Image classification data set "Caribbean-and-Hawaii-Marine-Life-1" (rjohnson279/Caribbean-and-Hawaiian-Marine-Reef-Life-Image-Classification on GitHub). Class labels (5): cuttlefish, eagle ray, green sea turtle, reef triggerfish, stingray.

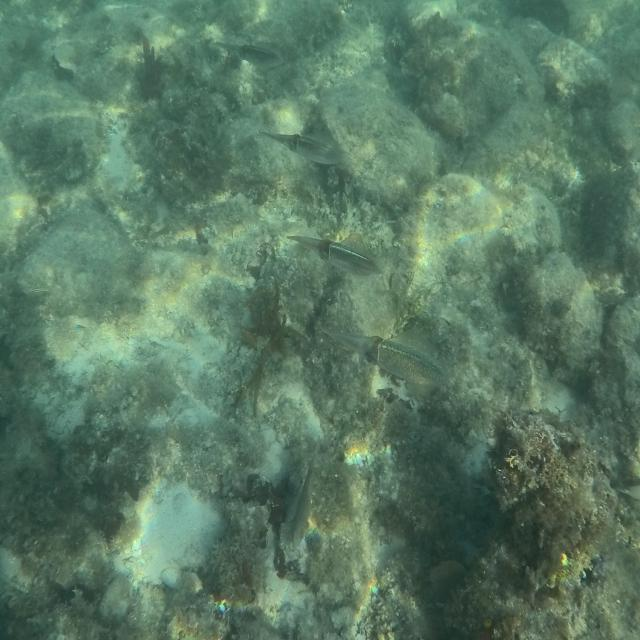
Label: cuttlefish

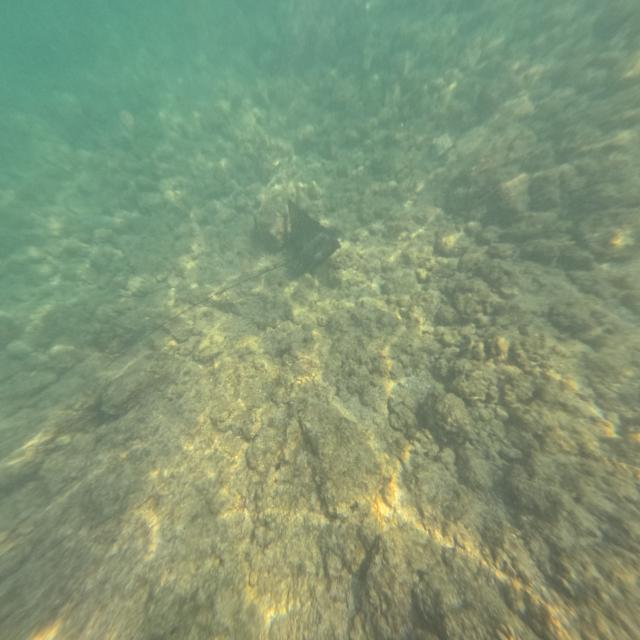
Label: eagle ray

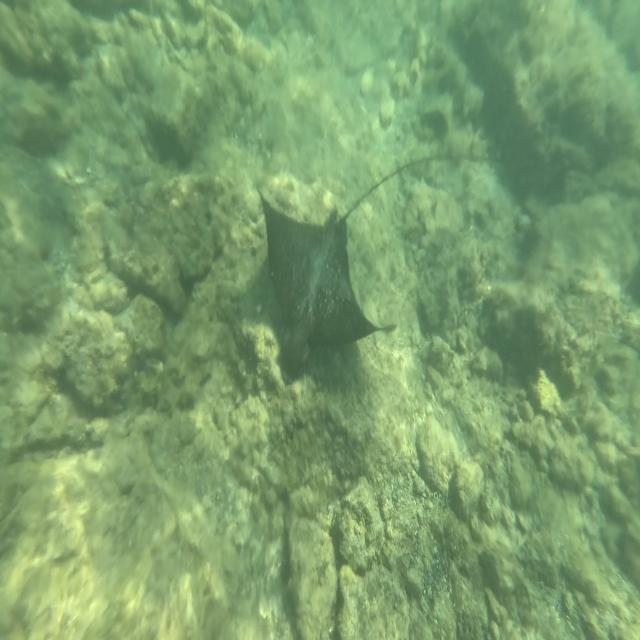
Label: eagle ray

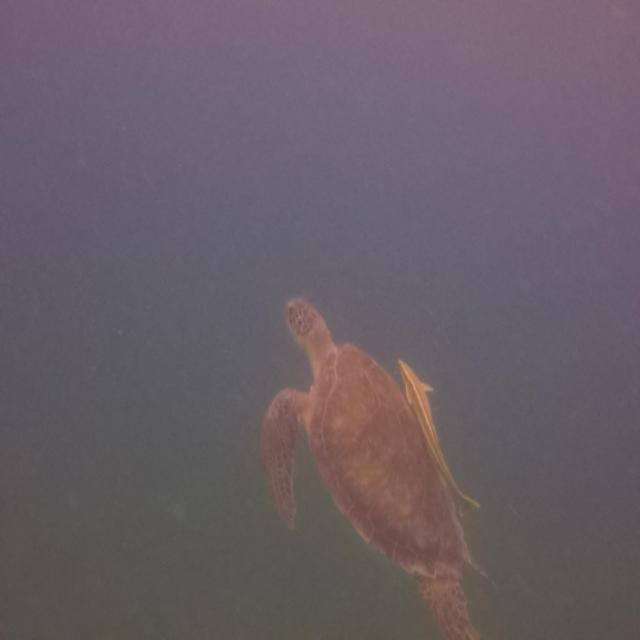
Label: green sea turtle

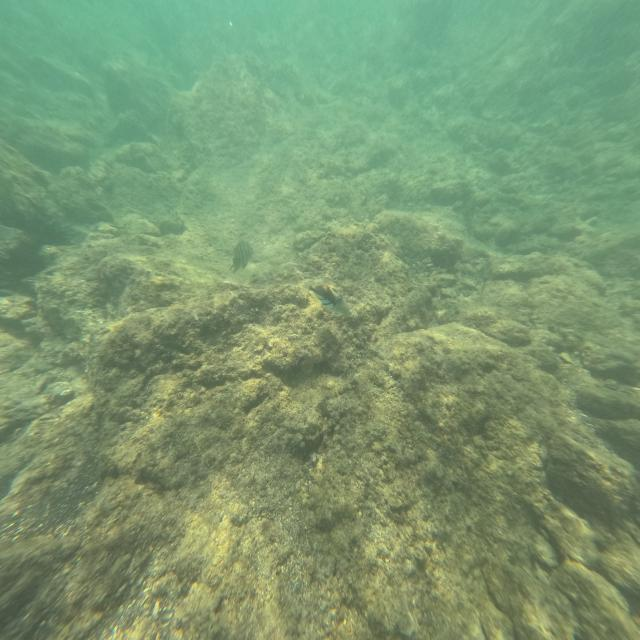
Label: reef triggerfish

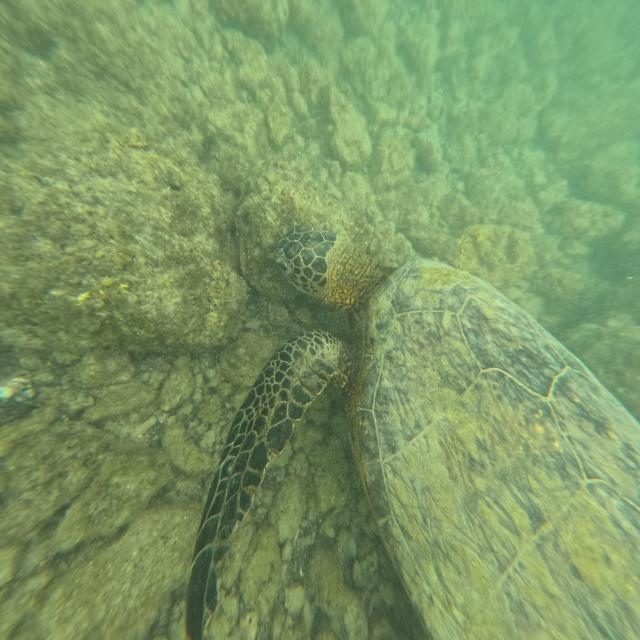
Label: green sea turtle
